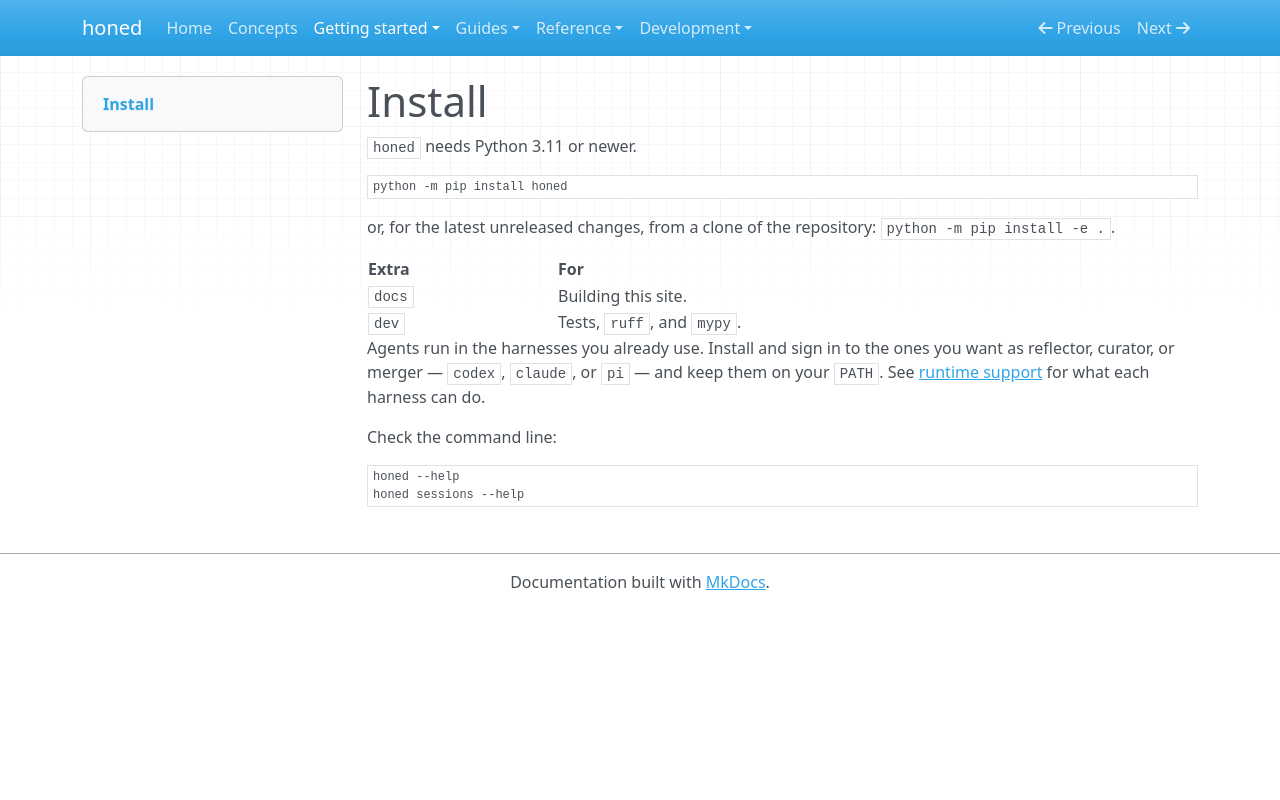

repository: micmurawski/honed · page: start/installation/index.html · generator: mkdocs

# Install

`honed` needs Python 3.11 or newer.

```sh
python -m pip install honed
```

or, for the latest unreleased changes, from a clone of the repository: `python -m pip install -e .`.

| Extra | For |
| --- | --- |
| `docs` | Building this site. |
| `dev` | Tests, `ruff`, and `mypy`. |

Agents run in the harnesses you already use. Install and sign in to the ones you want as
reflector, curator, or merger — `codex`, `claude`, or `pi` — and keep them on your `PATH`. See
[runtime support](../reference/runtimes.md) for what each harness can do.

Check the command line:

```sh
honed --help
honed sessions --help
```
